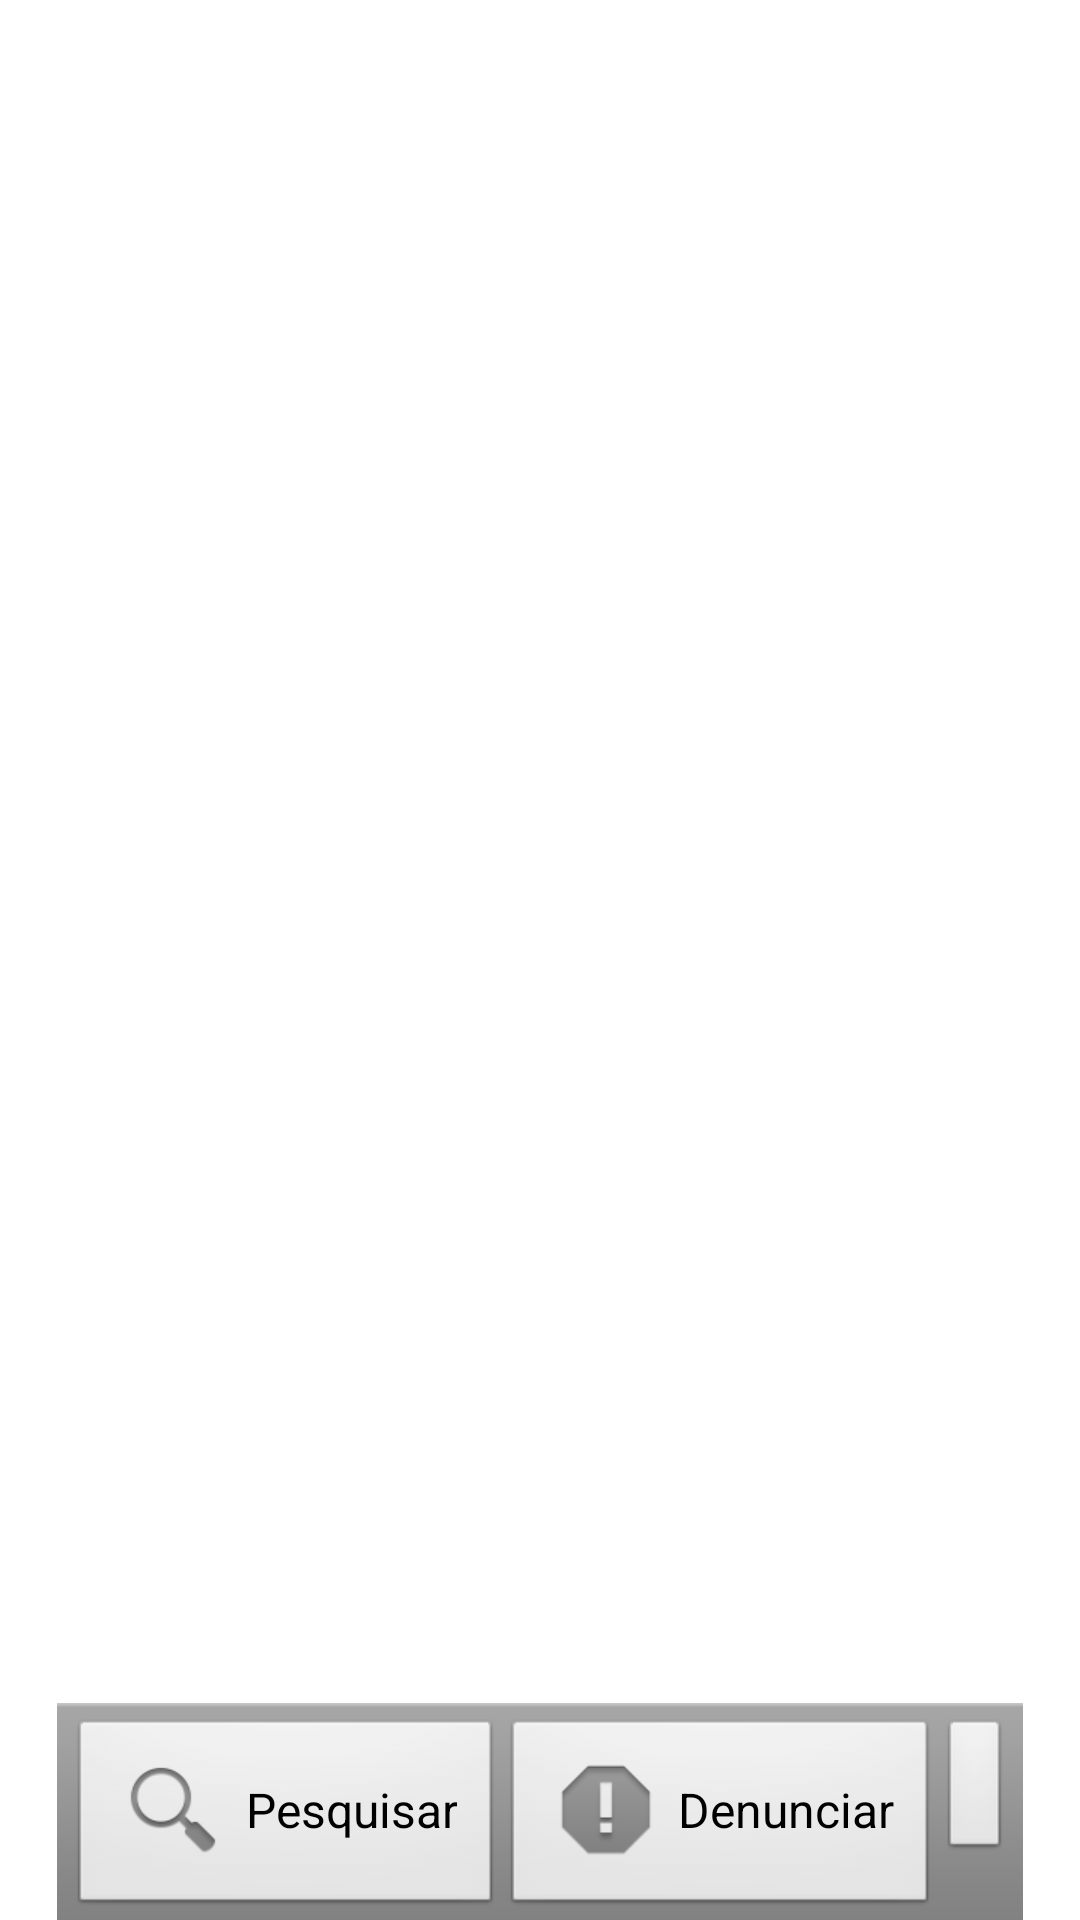

Write the Android layout XML for this screen, with the resource values it uses.
<!-- AndroidManifest.xml: application theme AppTheme -->
<!-- res/layout/activity_results.xml -->
<LinearLayout xmlns:android="http://schemas.android.com/apk/res/android"
    xmlns:tools="http://schemas.android.com/tools"
    android:layout_width="match_parent"
    android:layout_height="match_parent"
    android:divider="?android:dividerHorizontal"
    android:orientation="vertical"
    android:showDividers="middle"
    tools:context=".ResultsActivity" >

    <ListView
        android:id="@+id/results_list"
        android:layout_width="fill_parent"
        android:layout_height="0dip"
        android:layout_weight="1" >
    </ListView>
    
    <LinearLayout
        android:id="@+id/menu_bottom"
        style="?android:buttonBarStyle"
        android:layout_width="wrap_content"
        android:layout_height="wrap_content"
        android:orientation="horizontal"
        android:layout_gravity="bottom|center" >

        <Button
            android:id="@+id/search_button"
            style="?android:buttonBarButtonStyle"
            android:paddingRight="15dp"
            android:layout_width="wrap_content"
            android:layout_height="wrap_content"
            android:drawableLeft="@drawable/search_icon"
            android:text="@string/search"
            android:textSize="16sp"
            android:onClick="handleMenuClick" />

        <Button
            android:id="@+id/denounce_button"
            style="?android:buttonBarButtonStyle"
            android:paddingRight="15dp"
            android:layout_width="wrap_content"
            android:layout_height="wrap_content"
            android:drawableLeft="@drawable/denounce_icon"
            android:text="@string/denounce"
            android:textSize="16sp"
            android:onClick="handleMenuClick" />

        <ImageButton
            android:id="@+id/about_button"
            style="?android:buttonBarButtonStyle"
            android:layout_width="wrap_content"
            android:layout_height="wrap_content"
            android:contentDescription="@string/about_description"
            android:src="@drawable/about_icon"
            android:onClick="handleMenuClick" />
        
    </LinearLayout>

</LinearLayout>
<!-- resources referenced by this layout -->
<resources>
  <!-- drawable denounce_icon: png bitmap (drawable-hdpi, 1265 bytes) -->
  <!-- drawable search_icon: png bitmap (drawable-hdpi, 1658 bytes) -->
  <string name="about_description">Descrição do Sobre</string>
  <string name="denounce">Denunciar</string>
  <string name="search">Pesquisar</string>
  <style name="AppTheme" parent="AppBaseTheme">
          
      </style>
  <style name="AppBaseTheme" parent="android:Theme.Light">
          
      </style>
</resources>
